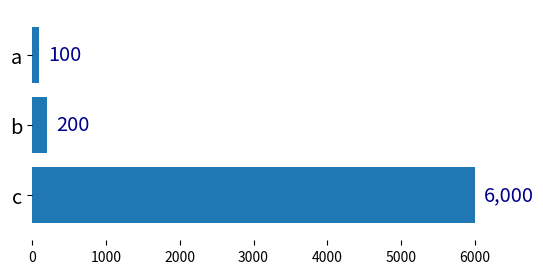

Write Python code to recreate this figure.
import matplotlib.pyplot as plt
import pandas as pd

# Crear DataFrame
df_bar = pd.DataFrame([100, 200, 6000],
                      index=['a', 'b', 'c'],
                      columns=['growth'])

# Configuración de la gráfica
width = 0.8
fig, ax = plt.subplots(figsize=(6, 3))

# Crear el gráfico de barras horizontales
df_bar.plot(kind='barh', legend=False, ax=ax, width=width)
ax.invert_yaxis()

# Ocultar bordes
[spine.set_visible(False) for spine in ax.spines.values()]

# Personalizar las etiquetas
ax.tick_params(axis='y', labelsize='x-large')

# Agregar anotaciones con los valores
vmax = df_bar['growth'].max()
for i, value in enumerate(df_bar['growth']):
    ax.text(value + vmax * 0.02, i, f'{value:,}', fontsize='x-large', 
            va='center', color='darkblue')  # Usar un color válido como 'darkblue'

# Mostrar la gráfica
plt.show()
